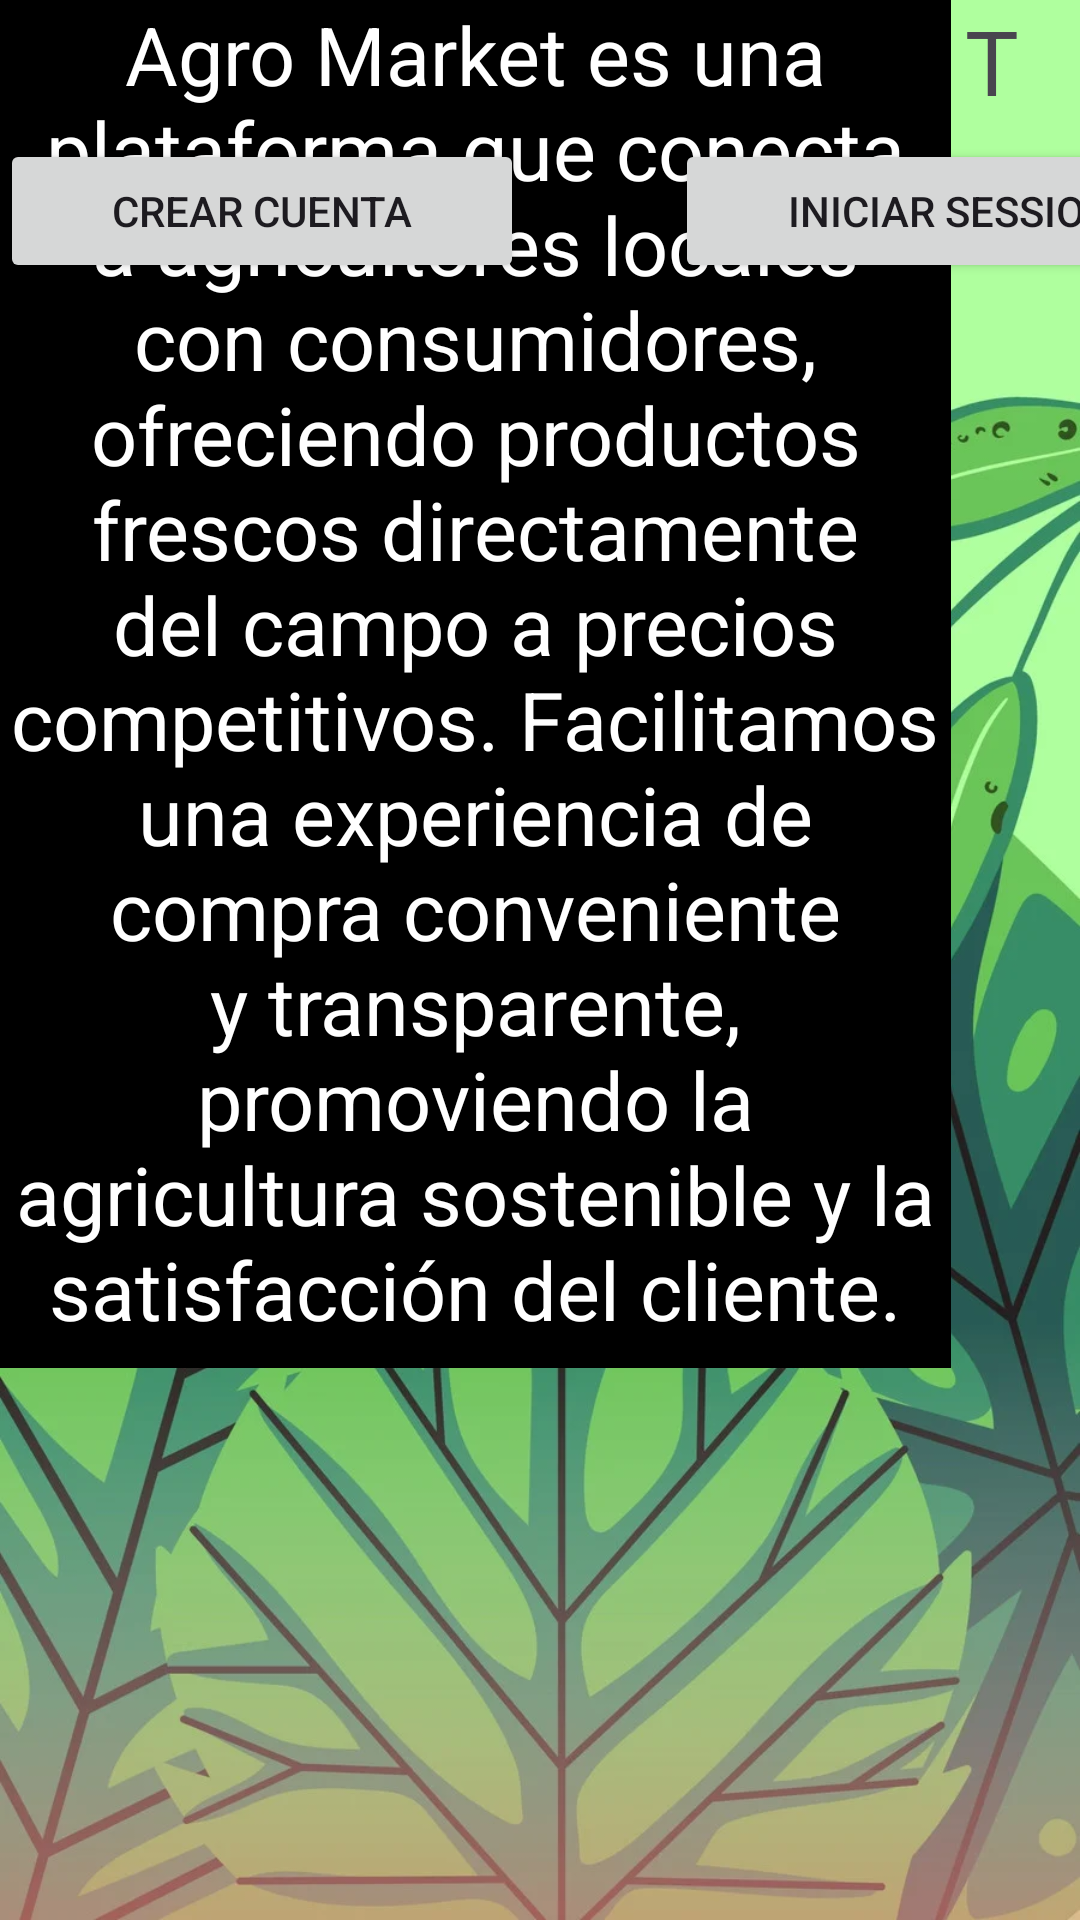

Reconstruct the res/layout file that produces this screen, plus the resources it refers to.
<!-- AndroidManifest.xml: application theme Theme.AGROOMARKETT -->
<!-- res/layout/activity_main.xml -->
<?xml version="1.0" encoding="utf-8"?>
<androidx.constraintlayout.widget.ConstraintLayout xmlns:android="http://schemas.android.com/apk/res/android"
    xmlns:app="http://schemas.android.com/apk/res-auto"
    xmlns:tools="http://schemas.android.com/tools"
    android:layout_width="match_parent"
    android:layout_height="match_parent"
    android:background="@drawable/fondooo"
    tools:context=".MainActivity">

    <LinearLayout
        android:layout_width="409dp"
        android:layout_height="131dp"
        android:orientation="vertical"
        tools:layout_editor_absoluteX="1dp"
        tools:layout_editor_absoluteY="1dp">

        <TextView
            android:id="@+id/textView5"
            android:layout_width="match_parent"
            android:layout_height="52dp"
            android:textSize="30sp"
            android:textAlignment="center"
            android:text="A G R O  M A R K E T" />

        <TextView
            android:id="@+id/textView6"
            android:layout_width="match_parent"
            android:layout_height="79dp"
            android:textSize="30sp"
            android:textAlignment="center"
            android:text="DE LOS CAMPESINOS PAL MUNDO ENTERO" />


    </LinearLayout>

    <LinearLayout
        android:layout_width="317dp"
        android:layout_height="456dp"
        android:background="@color/black"
        android:orientation="vertical"
        tools:layout_editor_absoluteX="46dp"
        tools:layout_editor_absoluteY="132dp">

        <TextView
            android:id="@+id/textView7"
            android:layout_width="match_parent"
            android:layout_height="match_parent"
            android:text="Agro Market es una plataforma que conecta a agricultores locales con consumidores, ofreciendo productos frescos directamente del campo a precios competitivos. Facilitamos una experiencia de compra conveniente y transparente, promoviendo la agricultura sostenible y la satisfacción del cliente."
            android:textAlignment="center"
            android:textColor="@android:color/white"
            android:textSize="27sp" />
    </LinearLayout>

    <LinearLayout
        android:layout_width="409dp"
        android:layout_height="141dp"
        android:orientation="horizontal"
        tools:layout_editor_absoluteX="1dp"
        tools:layout_editor_absoluteY="589dp">

        <Button
            android:id="@+id/button_CREAR_CUENTA"
            android:layout_width="wrap_content"
            android:layout_height="wrap_content"
            android:layout_weight="1"
            android:layout_gravity="center"
            android:text="CREAR CUENTA" />

        <Space
            android:layout_width="wrap_content"
            android:layout_height="wrap_content"
            android:layout_weight="1" />

        <Button
            android:id="@+id/button_INICIAR_SESSION_VISTA_PRINCIPAL"
            android:layout_width="wrap_content"
            android:layout_height="wrap_content"
            android:layout_weight="1"
            android:layout_gravity="center"
            android:text="INICIAR SESSION" />
    </LinearLayout>




</androidx.constraintlayout.widget.ConstraintLayout>
<!-- resources referenced by this layout -->
<resources>
  <!-- drawable fondooo: png bitmap (drawable, 97486 bytes) -->
  <style name="Theme.AGROOMARKETT" parent="Base.Theme.AGROOMARKETT" />
  <style name="Base.Theme.AGROOMARKETT" parent="Theme.Material3.DayNight.NoActionBar">
          
          
      </style>
  <!-- not gathered from this repository: default colours our renderer supplied (Android Studio template values) -->
  <color name="black">#FF000000</color>
</resources>
